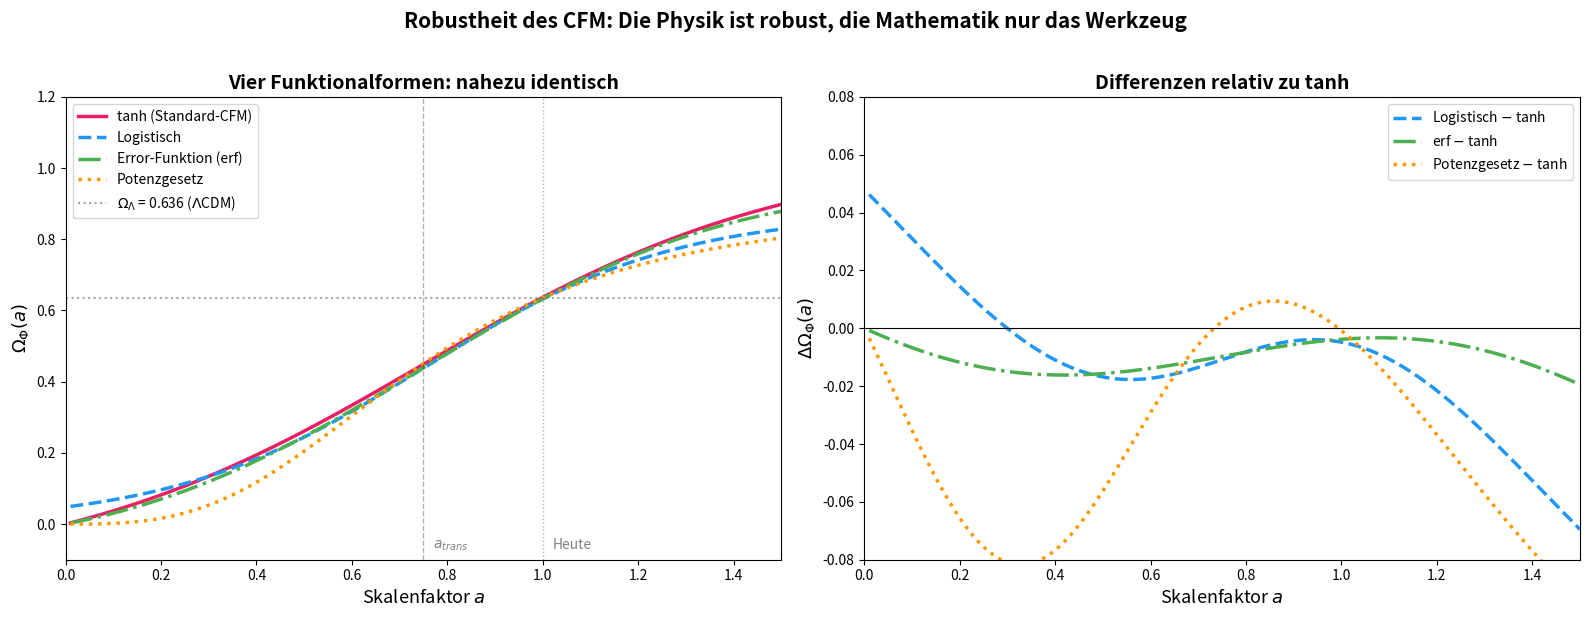

Reproduce this figure in Python. (Note: this script raises an exception after producing the figure.)
#!/usr/bin/env python3
"""Plot: 4 Funktionalformen im Vergleich + Omega_Phi(a) Overlay."""

import numpy as np
import matplotlib
matplotlib.use('Agg')
import matplotlib.pyplot as plt

# CFM best-fit Parameter
Omega_m = 0.364
Phi0_tanh = 1.047
k_tanh = 1.30
a_trans = 0.75

a = np.linspace(0.01, 1.5, 500)

# --- tanh ---
s_t = np.tanh(k_tanh * a_trans)
OPhi_tanh = Phi0_tanh * (np.tanh(k_tanh * (a - a_trans)) + s_t) / (1.0 + s_t)

# --- Logistisch (best-fit: Om=0.368, k=1.90, at=0.75) ---
k_log = 1.90
Phi0_log = (1.0 - 0.368) / (1.0 / (1.0 + np.exp(-2*k_log*(1.0 - a_trans))))
OPhi_log = Phi0_log / (1.0 + np.exp(-2*k_log*(a - a_trans)))

# --- erf (best-fit: Om=0.367, k=1.99, at=0.75) ---
from scipy.special import erf
k_erf = 1.99
s_e = erf(k_erf * a_trans / np.sqrt(2))
Phi0_erf = (1.0 - 0.367) * (1.0 + s_e) / (erf(k_erf * (1.0 - a_trans) / np.sqrt(2)) + s_e)
OPhi_erf = Phi0_erf * (erf(k_erf * (a - a_trans) / np.sqrt(2)) + s_e) / (1.0 + s_e)

# --- Potenzgesetz (best-fit: Om=0.364, k=3.02, at=0.75) ---
n_pow = 3.02
x = a / a_trans
val_at_1 = (1.0/a_trans)**n_pow / (1.0 + (1.0/a_trans)**n_pow)
Phi0_pow = (1.0 - 0.364) / val_at_1
OPhi_pow = Phi0_pow * x**n_pow / (1.0 + x**n_pow)

# =====================================================================
# PLOT
# =====================================================================
fig, (ax1, ax2) = plt.subplots(1, 2, figsize=(16, 6))

# --- Panel 1: Omega_Phi(a) ---
ax1.plot(a, OPhi_tanh, '-',  color='#E91E63', linewidth=2.5, label='tanh (Standard-CFM)')
ax1.plot(a, OPhi_log,  '--', color='#2196F3', linewidth=2.5, label='Logistisch')
ax1.plot(a, OPhi_erf,  '-.', color='#4CAF50', linewidth=2.5, label='Error-Funktion (erf)')
ax1.plot(a, OPhi_pow,  ':',  color='#FF9800', linewidth=2.5, label='Potenzgesetz')

ax1.axhline(1.0 - Omega_m, color='gray', linestyle=':', linewidth=1.5, alpha=0.7,
            label=f'$\\Omega_\\Lambda$ = {1.0-Omega_m:.3f} ($\\Lambda$CDM)')
ax1.axvline(a_trans, color='black', linestyle='--', linewidth=1, alpha=0.3)
ax1.axvline(1.0, color='black', linestyle=':', linewidth=1, alpha=0.3)

ax1.text(a_trans+0.02, -0.07, '$a_{trans}$', fontsize=10, alpha=0.5)
ax1.text(1.02, -0.07, 'Heute', fontsize=10, alpha=0.5)

ax1.set_xlabel('Skalenfaktor $a$', fontsize=13)
ax1.set_ylabel('$\\Omega_\\Phi(a)$', fontsize=13)
ax1.set_title('Vier Funktionalformen: nahezu identisch', fontsize=14, fontweight='bold')
ax1.legend(fontsize=10, loc='upper left')
ax1.set_xlim(0, 1.5)
ax1.set_ylim(-0.1, 1.2)

# --- Panel 2: Differenzen relativ zu tanh ---
diff_log = OPhi_log - OPhi_tanh
diff_erf = OPhi_erf - OPhi_tanh
diff_pow = OPhi_pow - OPhi_tanh

ax2.plot(a, diff_log, '--', color='#2196F3', linewidth=2.5, label='Logistisch $-$ tanh')
ax2.plot(a, diff_erf, '-.', color='#4CAF50', linewidth=2.5, label='erf $-$ tanh')
ax2.plot(a, diff_pow, ':',  color='#FF9800', linewidth=2.5, label='Potenzgesetz $-$ tanh')
ax2.axhline(0, color='black', linewidth=0.8)

ax2.set_xlabel('Skalenfaktor $a$', fontsize=13)
ax2.set_ylabel('$\\Delta\\Omega_\\Phi(a)$', fontsize=13)
ax2.set_title('Differenzen relativ zu tanh', fontsize=14, fontweight='bold')
ax2.legend(fontsize=10)
ax2.set_xlim(0, 1.5)
ax2.set_ylim(-0.08, 0.08)

fig.suptitle('Robustheit des CFM: Die Physik ist robust, die Mathematik nur das Werkzeug',
             fontsize=15, fontweight='bold', y=1.02)

plt.tight_layout()
outpath = 'C:\\Users\\<user>\\OneDrive\\Desktop\\Forschung\\Natur&Technik\\Spieltheorie Urknall\\_results\\CFM_Funktionalformen_Vergleich.png'
import os
os.makedirs(os.path.dirname(outpath), exist_ok=True)
fig.savefig(outpath, dpi=200, bbox_inches='tight')
print(f"Plot gespeichert: {outpath}")
plt.close()
